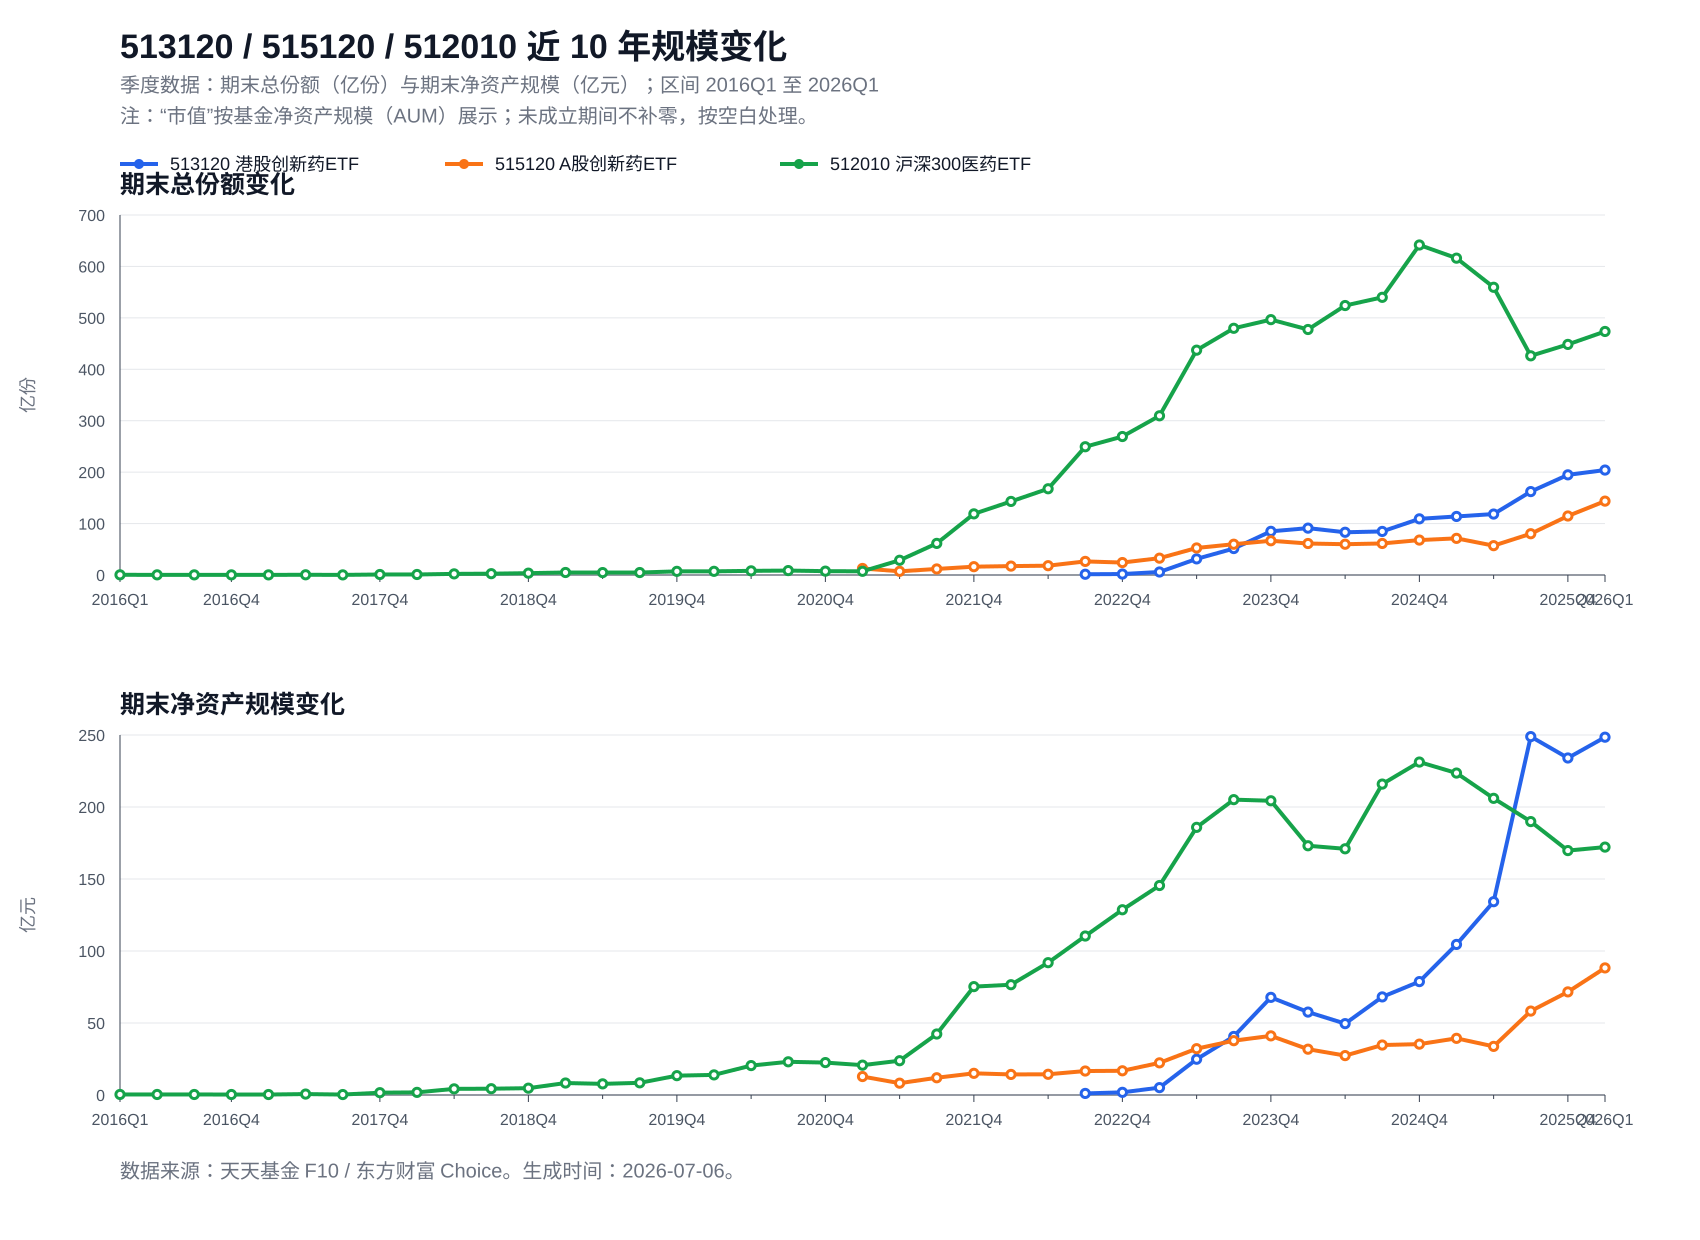

Values plotted in this chart, from the file beside it:
date, code, fund, shares_100m, net_assets_100m_cny
2016-03-31, 512010, 沪深300医药ETF, 0.3264, 0.3744
2016-06-30, 512010, 沪深300医药ETF, 0.3064, 0.361
2016-09-30, 512010, 沪深300医药ETF, 0.2764, 0.3576
2016-12-31, 512010, 沪深300医药ETF, 0.2564, 0.3383
2017-03-31, 512010, 沪深300医药ETF, 0.2264, 0.3231
2017-06-30, 512010, 沪深300医药ETF, 0.4155, 0.6446
2017-09-30, 512010, 沪深300医药ETF, 0.2051, 0.3115
2017-12-31, 512010, 沪深300医药ETF, 0.9817, 1.617
2018-03-31, 512010, 沪深300医药ETF, 0.9917, 1.824
2018-06-30, 512010, 沪深300医药ETF, 2.192, 4.264
2018-09-30, 512010, 沪深300医药ETF, 2.582, 4.376
2018-12-31, 512010, 沪深300医药ETF, 3.572, 4.746
2019-03-31, 512010, 沪深300医药ETF, 4.873, 8.319
2019-06-30, 512010, 沪深300医药ETF, 4.732, 7.736
2019-09-30, 512010, 沪深300医药ETF, 4.792, 8.451
2019-12-31, 512010, 沪深300医药ETF, 7.104, 13.44
2020-03-31, 512010, 沪深300医药ETF, 7.127, 13.97
2020-06-30, 512010, 沪深300医药ETF, 8.072, 20.43
2020-09-30, 512010, 沪深300医药ETF, 8.612, 23.05
2020-12-31, 512010, 沪深300医药ETF, 7.492, 22.51
2021-03-31, 512010, 沪深300医药ETF, 7.192, 20.72
2021-03-31, 515120, A股创新药ETF, 12.72, 12.82
2021-06-30, 512010, 沪深300医药ETF, 28.66, 23.81
2021-06-30, 515120, A股创新药ETF, 7.18, 8.213
2021-09-30, 512010, 沪深300医药ETF, 61.44, 42.35
2021-09-30, 515120, A股创新药ETF, 11.77, 11.98
2021-12-31, 512010, 沪深300医药ETF, 118.9, 75.26
2021-12-31, 515120, A股创新药ETF, 16.18, 15.05
2022-03-31, 512010, 沪深300医药ETF, 143, 76.59
2022-03-31, 515120, A股创新药ETF, 17.31, 14.29
2022-06-30, 512010, 沪深300医药ETF, 167.7, 91.9
2022-06-30, 515120, A股创新药ETF, 18.1, 14.39
2022-09-30, 512010, 沪深300医药ETF, 249.4, 110.4
2022-09-30, 513120, 港股创新药ETF, 1.466, 1.091
2022-09-30, 515120, A股创新药ETF, 26.43, 16.65
2022-12-31, 512010, 沪深300医药ETF, 269.2, 128.6
2022-12-31, 513120, 港股创新药ETF, 1.876, 1.849
2022-12-31, 515120, A股创新药ETF, 24.21, 16.81
2023-03-31, 512010, 沪深300医药ETF, 309.6, 145.5
2023-03-31, 513120, 港股创新药ETF, 5.846, 5.124
2023-03-31, 515120, A股创新药ETF, 32.74, 22.33
2023-06-30, 512010, 沪深300医药ETF, 437.2, 185.9
2023-06-30, 513120, 港股创新药ETF, 31.35, 24.84
2023-06-30, 515120, A股创新药ETF, 52.57, 32.17
2023-09-30, 512010, 沪深300医药ETF, 479.7, 205.1
2023-09-30, 513120, 港股创新药ETF, 51.43, 40.66
2023-09-30, 515120, A股创新药ETF, 59.85, 37.72
2023-12-31, 512010, 沪深300医药ETF, 496.6, 204.3
2023-12-31, 513120, 港股创新药ETF, 84.89, 67.81
2023-12-31, 515120, A股创新药ETF, 66.58, 41.07
2024-03-31, 512010, 沪深300医药ETF, 477.4, 173.1
2024-03-31, 513120, 港股创新药ETF, 91.14, 57.58
2024-03-31, 515120, A股创新药ETF, 61.24, 31.81
2024-06-30, 512010, 沪深300医药ETF, 524, 171
2024-06-30, 513120, 港股创新药ETF, 83.09, 49.55
2024-06-30, 515120, A股创新药ETF, 59.85, 27.36
2024-09-30, 512010, 沪深300医药ETF, 539.9, 215.9
2024-09-30, 513120, 港股创新药ETF, 84.71, 68.12
2024-09-30, 515120, A股创新药ETF, 61.32, 34.69
2024-12-31, 512010, 沪深300医药ETF, 641.7, 231.2
... 17 more rows
